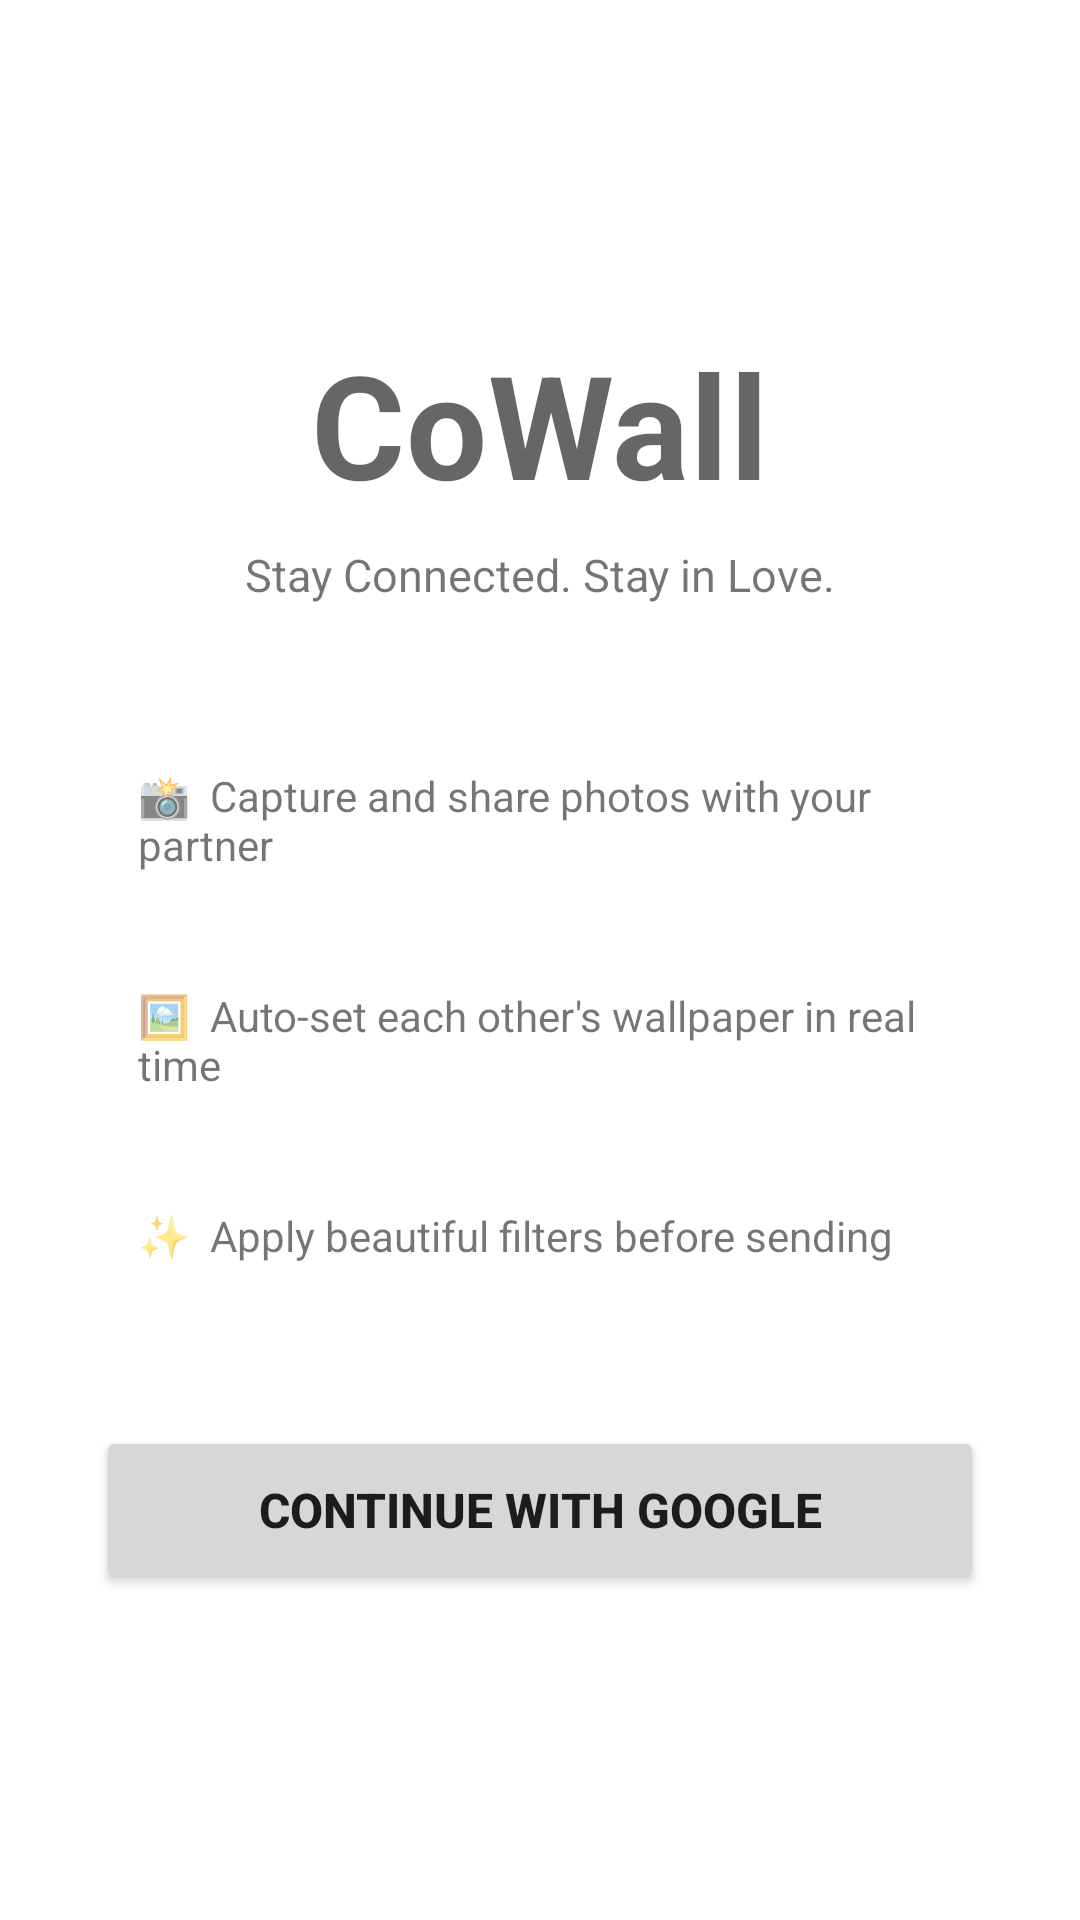

The Android layout XML behind this screen, and the referenced resources:
<!-- AndroidManifest.xml: application theme Theme.CoWall -->
<!-- res/layout/activity_login.xml -->
<?xml version="1.0" encoding="utf-8"?>
<androidx.constraintlayout.widget.ConstraintLayout
    xmlns:android="http://schemas.android.com/apk/res/android"
    xmlns:app="http://schemas.android.com/apk/res-auto"
    android:layout_width="match_parent"
    android:layout_height="match_parent"
    android:background="@color/bg_primary">

    <LinearLayout
        android:id="@+id/contentLayout"
        android:layout_width="0dp"
        android:layout_height="wrap_content"
        android:orientation="vertical"
        android:gravity="center"
        android:layout_marginHorizontal="@dimen/spacing_xlarge"
        app:layout_constraintEnd_toEndOf="parent"
        app:layout_constraintStart_toStartOf="parent"
        app:layout_constraintTop_toTopOf="parent"
        app:layout_constraintBottom_toBottomOf="parent">

        <TextView
            android:layout_width="wrap_content"
            android:layout_height="wrap_content"
            android:text="CoWall"
            android:textColor="@color/text_primary"
            style="@style/TextAppearance.CoWall.Headline.Giant"
            
            android:layout_gravity="center"
            android:layout_marginBottom="@dimen/spacing_small" />

        <TextView
            android:layout_width="wrap_content"
            android:layout_height="wrap_content"
            android:text="Stay Connected. Stay in Love."
            android:textColor="@color/text_secondary"
            android:textSize="15sp"
            android:layout_gravity="center"
            android:layout_marginBottom="40dp" />

        
        <LinearLayout
            android:id="@+id/featuresLayout"
            android:layout_width="match_parent"
            android:layout_height="wrap_content"
            android:orientation="vertical"
            android:layout_marginBottom="40dp">

            <TextView
                android:layout_width="match_parent"
                android:layout_height="wrap_content"
                android:background="@drawable/input_background"
                android:padding="14dp"
                android:layout_marginBottom="10dp"
                android:text="📸  Capture and share photos with your partner"
                android:textColor="@color/text_primary"
                android:textSize="@dimen/text_medium" />

            <TextView
                android:layout_width="match_parent"
                android:layout_height="wrap_content"
                android:background="@drawable/input_background"
                android:padding="14dp"
                android:layout_marginBottom="10dp"
                android:text="🖼️  Auto-set each other's wallpaper in real time"
                android:textColor="@color/text_primary"
                android:textSize="@dimen/text_medium" />

            <TextView
                android:layout_width="match_parent"
                android:layout_height="wrap_content"
                android:background="@drawable/input_background"
                android:padding="14dp"
                android:text="✨  Apply beautiful filters before sending"
                android:textColor="@color/text_primary"
                android:textSize="@dimen/text_medium" />

        </LinearLayout>

        <Button
            android:id="@+id/btnGoogleSignIn"
            android:layout_width="match_parent"
            android:layout_height="56dp"
            android:text="Continue with Google"
            android:textColor="@color/bg_primary"
            android:textSize="@dimen/text_large"
            android:textStyle="bold" />

        <ProgressBar
            android:id="@+id/progressBar"
            android:layout_width="wrap_content"
            android:layout_height="wrap_content"
            android:visibility="gone"
            android:layout_gravity="center_horizontal"
            android:layout_marginTop="@dimen/spacing_large" />

    </LinearLayout>

</androidx.constraintlayout.widget.ConstraintLayout>
<!-- resources referenced by this layout -->
<resources>
  <dimen name="spacing_large">24dp</dimen>
  <dimen name="spacing_small">8dp</dimen>
  <dimen name="spacing_xlarge">32dp</dimen>
  <dimen name="text_large">16sp</dimen>
  <dimen name="text_medium">14sp</dimen>
  <!-- drawable input_background (drawable) -->
  <?xml version="1.0" encoding="utf-8"?>
  <shape xmlns:android="http://schemas.android.com/apk/res/android"
      android:shape="rectangle">
      <solid android:color="@color/input_bg" />
      <corners android:radius="@dimen/radius_medium" />
  </shape>
  <style name="TextAppearance.CoWall.Headline.Giant" parent="TextAppearance.CoWall.Headline">
          <item name="android:textSize">@dimen/text_giant</item>
      </style>
  <style name="Theme.CoWall" parent="Theme.MaterialComponents.DayNight.NoActionBar">n
          
          <item name="colorPrimary">@color/purple_500</item>
          <item name="colorPrimaryVariant">@color/purple_700</item>
          <item name="colorOnPrimary">@color/white</item>
          
          <item name="colorSecondary">@color/teal_200</item>
          <item name="colorSecondaryVariant">@color/teal_700</item>
          <item name="colorOnSecondary">@color/black</item>
          
          <item name="android:statusBarColor" tools:targetApi="l">?attr/colorPrimaryVariant</item>
          
      </style>
  <dimen name="radius_medium">16dp</dimen>
  <style name="TextAppearance.CoWall.Headline" parent="TextAppearance.MaterialComponents.Headline4">
          <item name="android:textSize">@dimen/text_huge</item>
          <item name="android:textColor">@color/text_primary</item>
          <item name="android:textStyle">bold</item>
      </style>
  <dimen name="text_giant">48sp</dimen>
  <color name="purple_500">#FF6200EE</color>
  <color name="purple_700">#FF3700B3</color>
  <color name="white">#FFFFFFFF</color>
  <color name="teal_200">#FF03DAC5</color>
  <color name="teal_700">#FF018786</color>
  <color name="black">#FF000000</color>
  <dimen name="text_huge">32sp</dimen>
</resources>
